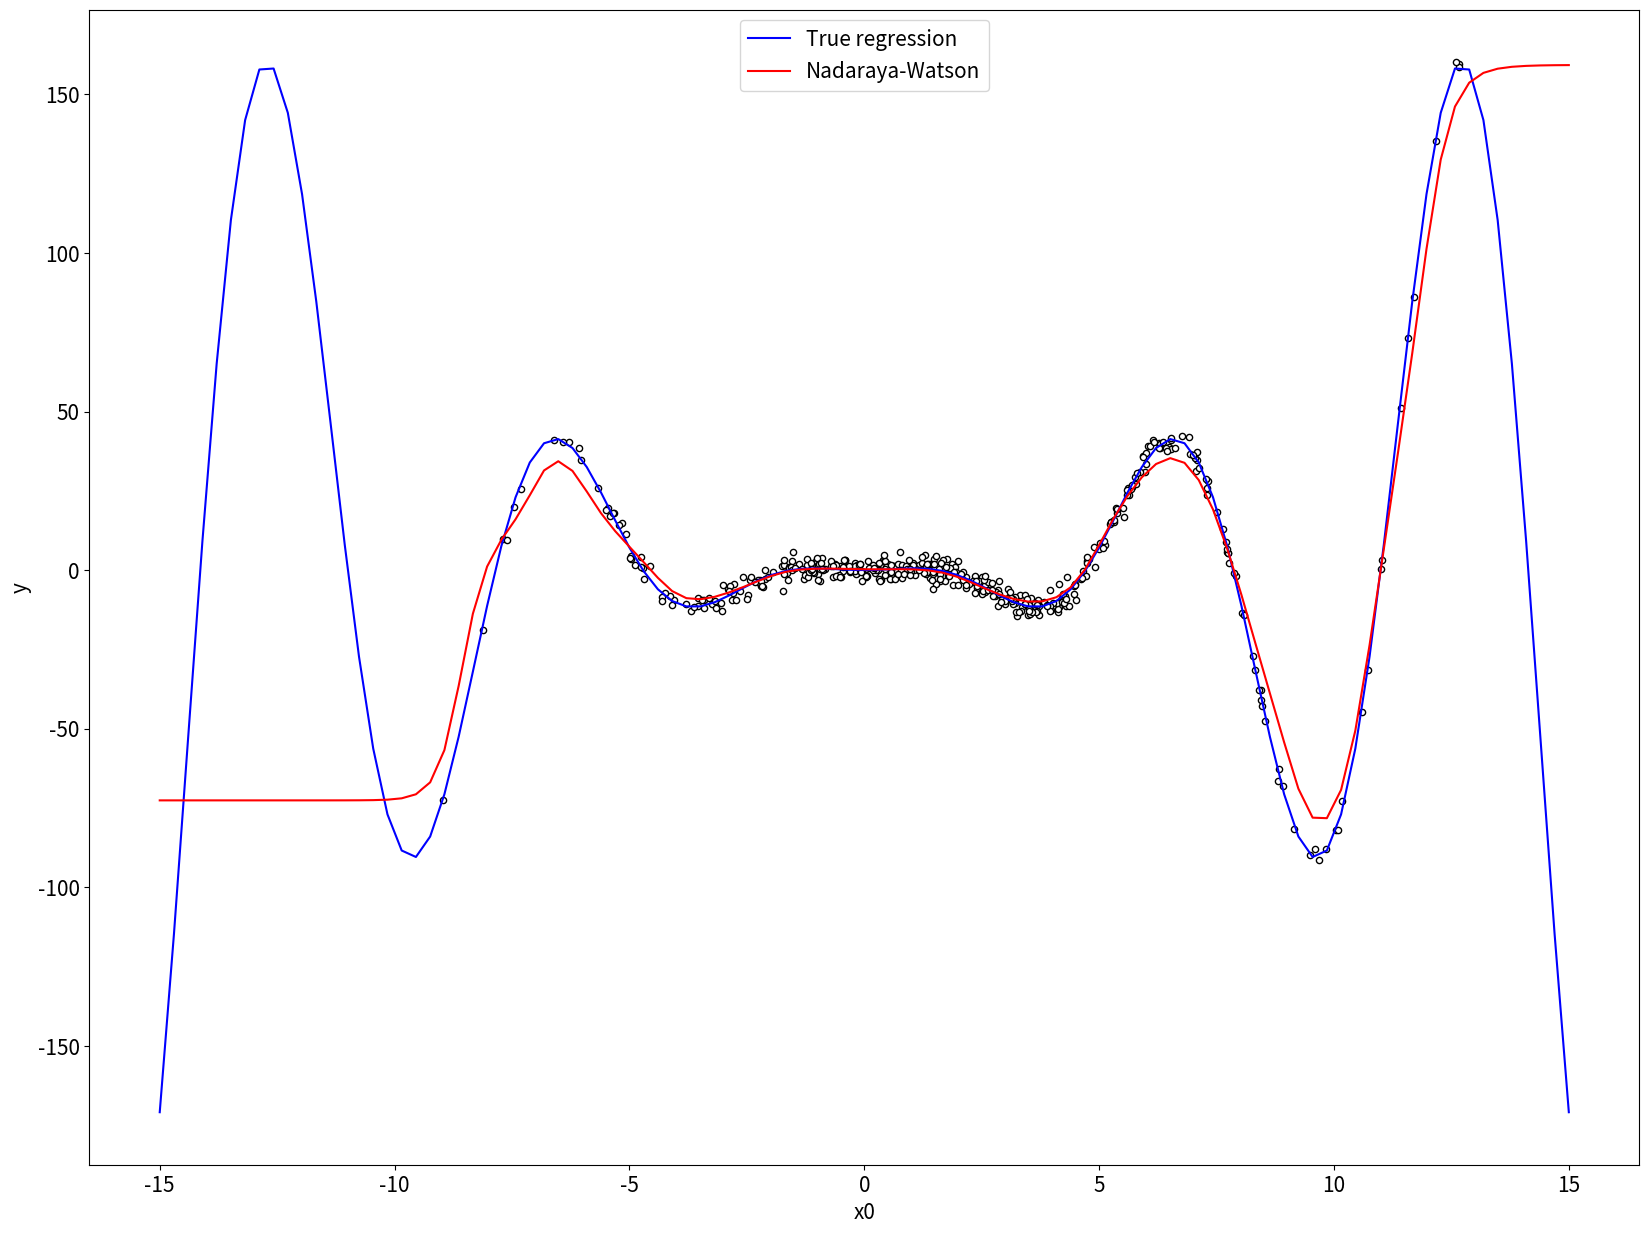

Python code for this plot:
import numpy as np
from scipy.stats import norm
import matplotlib.pyplot as plt

plt.rcParams["figure.figsize"] = 12, 8
plt.rcParams.update({'font.size': 15})

def NW_estimator(x0, x, y, h, kernel=norm.pdf):
    x0, x = np.asarray(x0)[:, None], np.asarray(x)
    f_x = kernel((x0 - x)/h)/h
    return f_x @ y / np.sum(f_x, axis=1)

np.random.seed(4012)
n = 500
eps = np.random.normal(loc=0, scale=2, size=n)
m = lambda x: x**2 * np.cos(x)
x = np.random.normal(loc=2, scale=4, size=n)
y = m(x) + eps
h = 0.5    # Bandwidth

XGrid = np.linspace(start=-15, stop=15, num=100)

fig, ax = plt.subplots(1, 1, figsize=(20, 15))
plt.scatter(x, y, edgecolors="black", color="white", s=20)
p1, = plt.plot(XGrid, m(XGrid), color='b')
p2, = plt.plot(XGrid, NW_estimator(x0=XGrid, x=x, y=y, h=h), color='r')

plt.xlabel("x0")
plt.ylabel("y")
plt.legend(handles=[p1, p2], labels=["True regression", "Nadaraya-Watson"],
           loc="upper center")
plt.savefig("Kernel Regression Example.png", dpi=200)